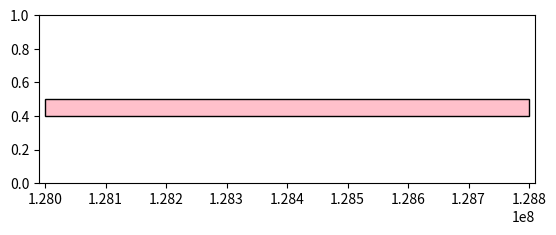

Generate this figure with matplotlib: (Note: this script raises an exception after producing the figure.)
import matplotlib
matplotlib.use('Agg')
import numpy as np
import matplotlib.pyplot as plt 
import time
from matplotlib.path import Path
import matplotlib.patches as patches

chr_MIN = 128000000
chr_MAX= 128800000
OFFSET = 10000
LEN = chr_MAX - chr_MIN + 1

fig = plt.figure()
ax=fig.add_subplot(211)
#ax.set_xlim(-OFFSET, OFFSET + LEN)
ax.set_xlim(chr_MIN-OFFSET, chr_MAX+OFFSET)
#ax.set_xticks([1]+range(1000,HPV_len+100,1000)+[HPV_len])
#ax.set_ylim(-1,1)
ax.set_ylim(0,1)

### genome region
verts = [
    (chr_MIN, 0.4), # left, bottom
    (chr_MIN, 0.5), # left, top
    (chr_MAX,0.5), # right, top
    (chr_MAX,0.4), # right, bottom
    (0,0)
    ]
codes = [Path.MOVETO,
         Path.LINETO,
         Path.LINETO,
         Path.LINETO,
         Path.CLOSEPOLY,
         ]
path = Path(verts, codes)
patch = patches.PathPatch(path, facecolor='pink', lw=1)
ax.add_patch(patch)

### add integration point

POS = sorted([128241377,128231055,128241548,
            128231213,128241370,128230632,128235913
            ])  

y = 0
for pos in POS:
    y += 1
    ax.scatter(pos, 0.05*y, c='red',marker='^',edgecolors='')

### add gene annotation
MYC = [(128748315,0.6),(128748315,0.66),(128753680,0.66),(128753680,0.6),(0,0)]
path = Path(MYC, codes)
patch = patches.PathPatch(path, facecolor='cyan', lw=1)
ax.add_patch(patch)
#ax.text((105+581)/2.0,-0.25,'E6',horizontalalignment='center',verticalalignment='center',fontsize=6)
PCAT1 = [(128025399,0.6),(128025399,0.66),(128033259,0.66),(128033259,0.6),(0,0)]
path = Path(PCAT1, codes)
patch = patches.PathPatch(path, facecolor='cyan', lw=1)
ax.add_patch(patch)

CCAT1 = [(128219629,0.6),(128219629,0.66),(128231333,0.66),(128231333,0.6),(0,0)]
path = Path(CCAT1, codes)
patch = patches.PathPatch(path, facecolor='cyan', lw=1)
ax.add_patch(patch)

BC106081 = [(128240804,0.7),(128240804,0.76),(128241377,0.76),(128241377,0.7),(0,0)]
path = Path(BC106081, codes)
patch = patches.PathPatch(path, facecolor='cyan', lw=1)
ax.add_patch(patch)

ax.axes.get_yaxis().set_visible(False)
#ax.axes.get_xaxis().set_visible(False)

#################################################
################################################

chr_MIN = 1
chr_MAX= 7857
OFFSET = 100

ax=fig.add_subplot(212)
#ax.set_xlim(-OFFSET, OFFSET + LEN)
ax.set_xlim(chr_MIN-OFFSET, chr_MAX+OFFSET)
#ax.set_xticks([1]+range(1000,HPV_len+100,1000)+[HPV_len])
#ax.set_ylim(-1,1)
ax.set_ylim(0,1)

### genome region
verts = [
    (chr_MIN, 0.5), # left, bottom
    (chr_MIN, 0.6), # left, top
    (chr_MAX,0.6), # right, top
    (chr_MAX,0.5), # right, bottom
    (0,0)
    ]
codes = [Path.MOVETO,
         Path.LINETO,
         Path.LINETO,
         Path.LINETO,
         Path.CLOSEPOLY,
         ]
path = Path(verts, codes)
patch = patches.PathPatch(path, facecolor='orange', lw=1)
ax.add_patch(patch)

### add integration point

POS = sorted([929, 23, 2497, 930, 929, 5736, 929])

y = 0
for pos in POS:
    y += 1
    ax.scatter(pos, 0.6+0.05*y, c='red',marker='v',edgecolors='')

## add gene annotation
E6 = [(105,0.3),(105,0.36),(581,0.36),(581,0.3),(0,0)]
path = Path(E6, codes)
patch = patches.PathPatch(path, facecolor='green', lw=1)
ax.add_patch(patch)
#ax.text((105+581)/2.0,-0.25,'E6',horizontalalignment='center',verticalalignment='center',fontsize=6)

E7 = [(590,0.2),(590,0.26),(907,0.26),(907,0.2),(0,0)]
path = Path(E7, codes)
patch = patches.PathPatch(path, facecolor='green', lw=1)
ax.add_patch(patch)
#ax.text((590+907)/2.0,-0.45,'E7',horizontalalignment='center',verticalalignment='center',fontsize=6)

E1 = [(914,0.3),(914,0.36),(2887,0.36),(2887,0.3),(0,0)]
path = Path(E1, codes)
patch = patches.PathPatch(path, facecolor='green', lw=1)
ax.add_patch(patch)
#ax.text((914+2887)/2.0,-0.25,'E1',horizontalalignment='center',verticalalignment='center',fontsize=6)

E2 = [(2817,0.2),(2817,0.26),(3914,0.26),(3914,0.2),(0,0)]
path = Path(E2, codes)
patch = patches.PathPatch(path, facecolor='green', lw=1)
ax.add_patch(patch)
#ax.text((2817+3914)/2.0,-0.45,'E2',horizontalalignment='center',verticalalignment='center',fontsize=6)

E4 = [(3418,0.3),(3418,0.36),(3684,0.36),(3684,0.3),(0,0)]
path = Path(E4, codes)
patch = patches.PathPatch(path, facecolor='green', lw=1)
ax.add_patch(patch)
#ax.text((3418+3684)/2.0,-0.25,'E4',horizontalalignment='center',verticalalignment='center',fontsize=6)

E5 = [(3936,0.3),(3936,0.36),(4157,0.36),(4157,0.3),(0,0)]
path = Path(E5, codes)
patch = patches.PathPatch(path, facecolor='green', lw=1)
ax.add_patch(patch)
#ax.text((3936+4157)/2.0,-0.25,'E5',horizontalalignment='center',verticalalignment='center',fontsize=6)

L2 = [(4244,0.2),(4244,0.26),(5632,0.26),(5632,0.2),(0,0)]
path = Path(L2, codes)
patch = patches.PathPatch(path, facecolor='green', lw=1)
ax.add_patch(patch)
ax.text((4244+5632)/2.0,-0.45,'L2',horizontalalignment='center',verticalalignment='center',fontsize=6)

L1 = [(5430,0.3),(5430,0.36),(7136,0.36),(7136,0.3),(0,0)]
path = Path(L1, codes)
patch = patches.PathPatch(path, facecolor='green', lw=1)
ax.add_patch(patch)
#ax.text((5430+7136)/2.0,-0.25,'L1',horizontalalignment='center',verticalalignment='center',fontsize=6)



plt.savefig('HeLa-HPV-Integration-diagram.pdf')
